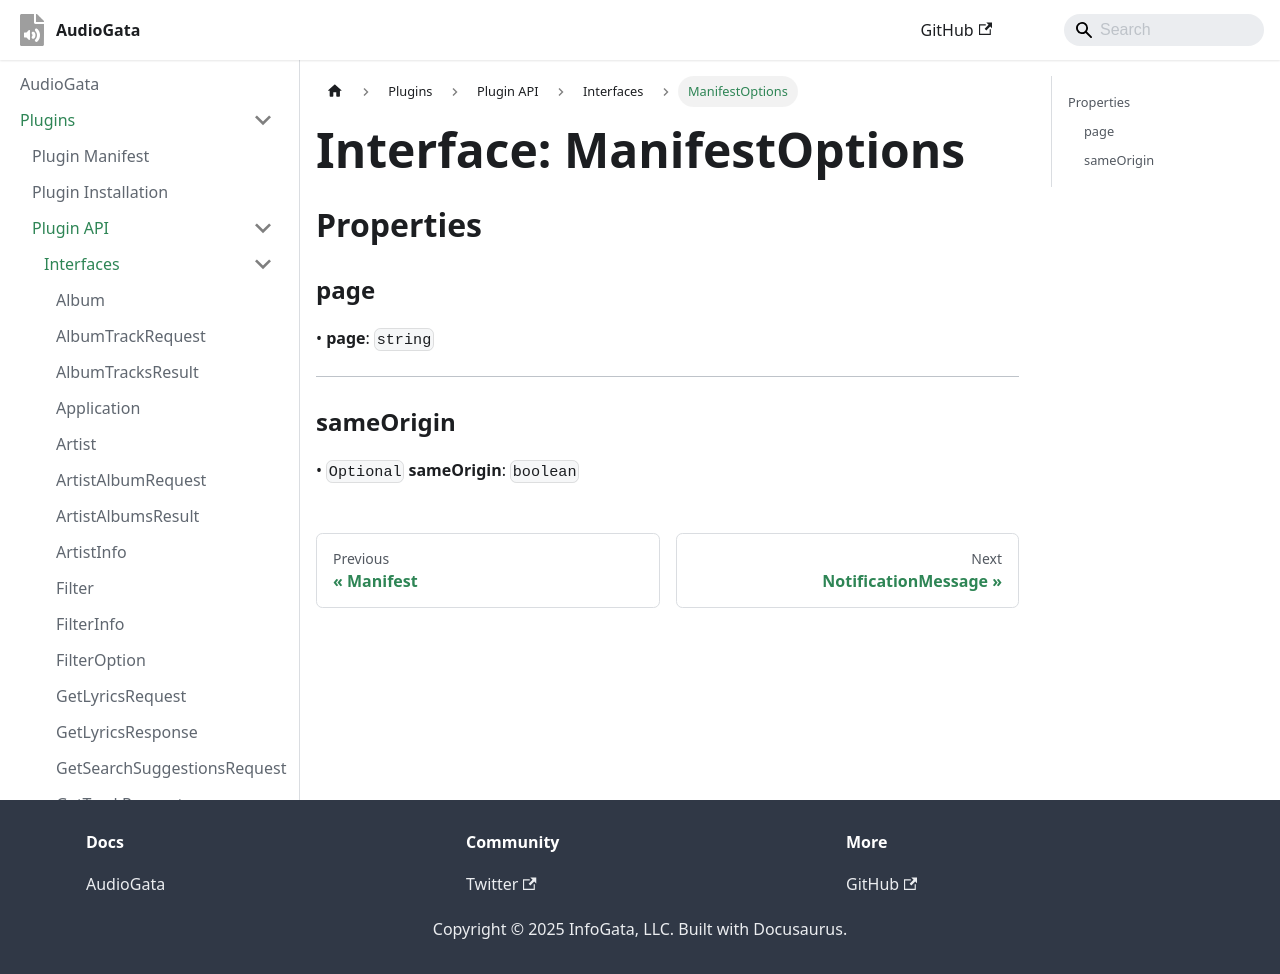

repository: InfoGata/audiogata-plugin-typings · page: plugins/api/interfaces/ManifestOptions.html · generator: docusaurus

# Interface: ManifestOptions

## Properties

### page

> **page**: `string`

***

### sameOrigin?

> `optional` **sameOrigin**: `boolean`
